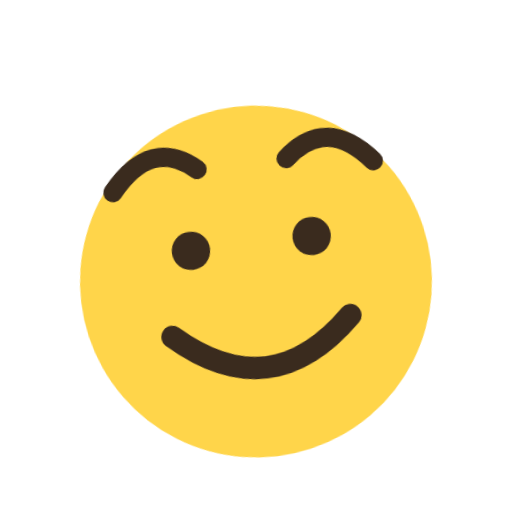
t = 0.00 s
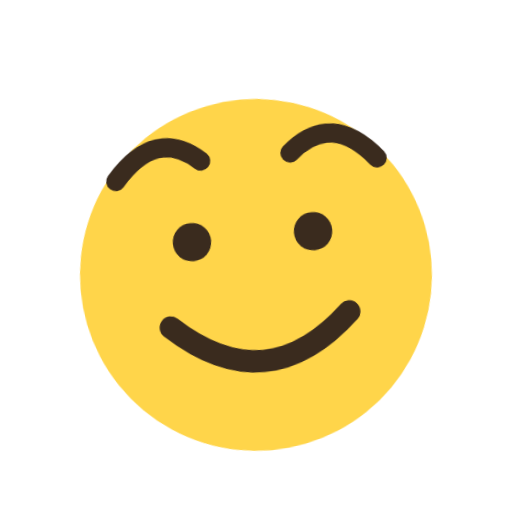
t = 0.09 s
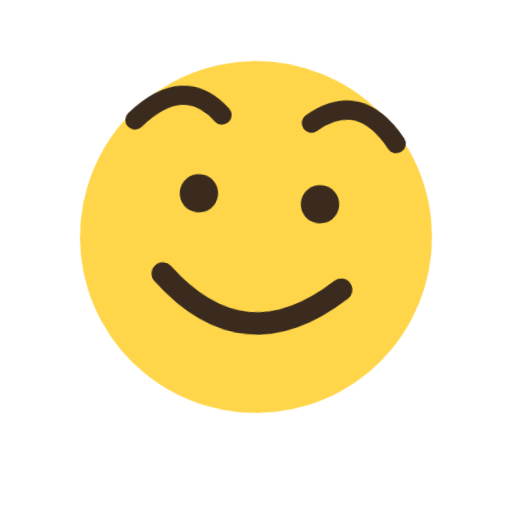
t = 0.28 s
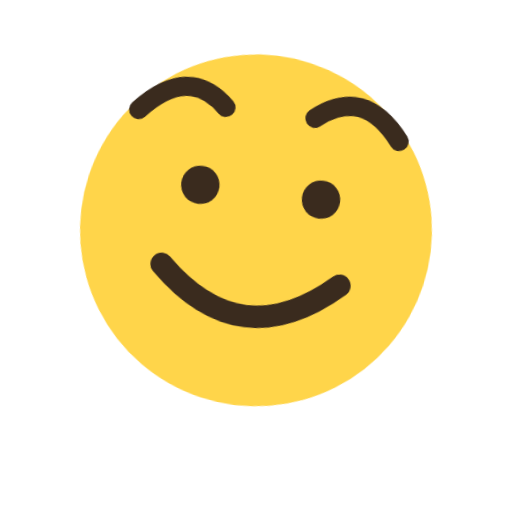
t = 0.38 s
t = 0.47 s: frame unchanged from t = 0.28 s, image omitted
t = 0.66 s: frame unchanged from t = 0.09 s, image omitted

The animated SVG that drew these frames (rendered in a browser with its animation timeline set to each time). Animation: 1 CSS @keyframes rule; one cycle of 0.75 s, repeats indefinitely.

<svg xmlns="http://www.w3.org/2000/svg" viewBox="0 0 160 160"><style>@keyframes bob{0%,100%{transform:translateY(8px) rotate(-7deg)}50%{transform:translateY(-8px) rotate(7deg)}}.e{transform-origin:80px 80px;animation:bob .75s ease-in-out infinite}</style><g class="e"><circle cx="80" cy="80" r="55" fill="#FFD54A"/><circle cx="61" cy="68" r="6" fill="#3A2B1E"/><circle cx="99" cy="68" r="6" fill="#3A2B1E"/><path d="M52 94 Q80 120 108 94" fill="none" stroke="#3A2B1E" stroke-width="7" stroke-linecap="round"/><path d="M39 47 Q53 31 66 43M94 43 Q108 31 121 47" fill="none" stroke="#3A2B1E" stroke-width="6" stroke-linecap="round"/></g></svg>
